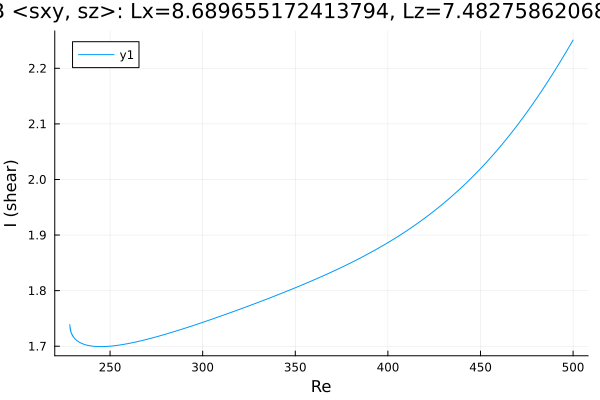

The data file committed next to this chart (first rows):
Re, shear
500.0, 2.251
499.8, 2.249
498.3, 2.241
496.9, 2.233
495.5, 2.225
494.1, 2.218
492.7, 2.21
491.3, 2.202
489.9, 2.195
488.4, 2.187
487, 2.18
485.6, 2.172
484.2, 2.165
482.8, 2.158
481.4, 2.151
480, 2.144
478.5, 2.137
477.1, 2.131
475.7, 2.124
474.3, 2.117
472.9, 2.111
471.5, 2.105
470.1, 2.098
468.6, 2.092
467.2, 2.086
465.8, 2.08
464.4, 2.074
463, 2.069
462.4, 2.066
460.9, 2.06
459.5, 2.055
458.1, 2.049
456.7, 2.044
455.3, 2.039
453.9, 2.033
452.5, 2.028
451, 2.023
449.6, 2.018
448.2, 2.013
446.8, 2.008
445.4, 2.004
444, 1.999
442.6, 1.994
441.1, 1.99
439.7, 1.986
438.3, 1.981
436.9, 1.977
435.5, 1.973
434.1, 1.969
432.7, 1.964
431.3, 1.96
429.8, 1.956
428.4, 1.953
427, 1.949
425.6, 1.945
424.2, 1.941
422.8, 1.938
421.4, 1.934
419.9, 1.931
418.5, 1.927
... 403 more rows
